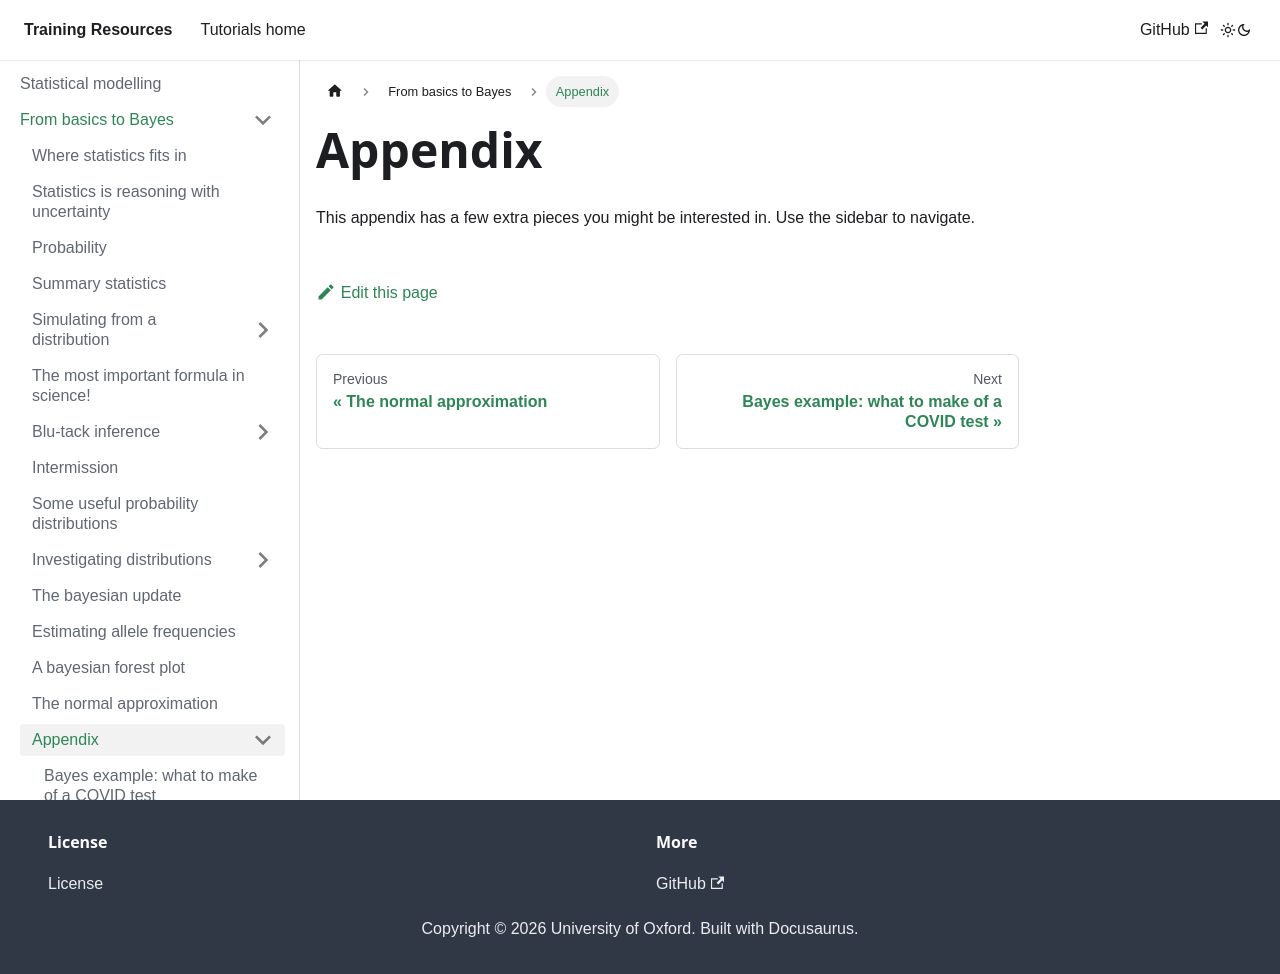

repository: chg-training/chg-training-resources · page: statistical_modelling/introduction/appendix/index.html · generator: docusaurus

---
sidebar_position: 1000
---

# Appendix

This appendix has a few extra pieces you might be interested in.  Use the sidebar to navigate.
